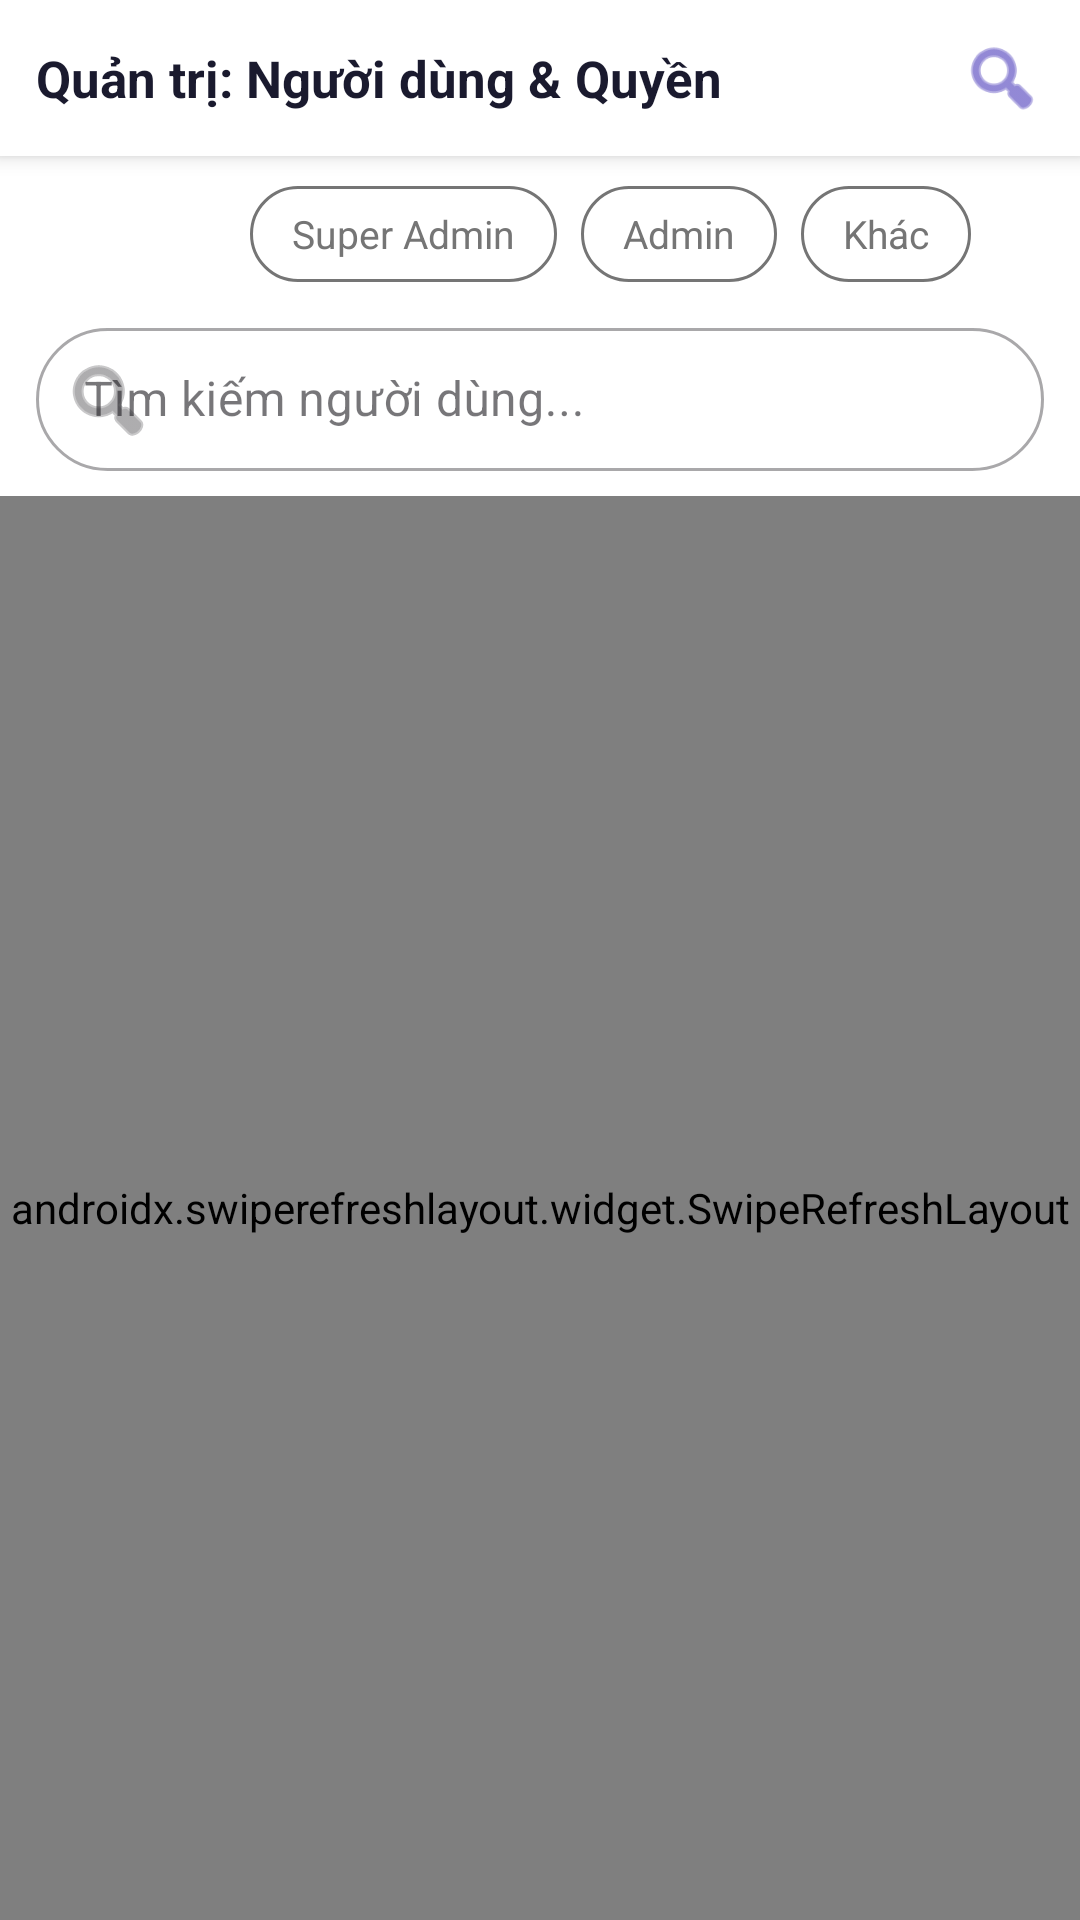

Write the Android layout XML for this screen, with the resource values it uses.
<!-- AndroidManifest.xml: application theme Theme.VSAT_COMPASS -->
<!-- res/layout/fragment_admin_user_management.xml -->
<?xml version="1.0" encoding="utf-8"?>
<LinearLayout xmlns:android="http://schemas.android.com/apk/res/android"
    xmlns:app="http://schemas.android.com/apk/res-auto"
    android:layout_width="match_parent"
    android:layout_height="match_parent"
    android:background="@color/background"
    android:orientation="vertical">

    
    <LinearLayout
        android:layout_width="match_parent"
        android:layout_height="wrap_content"
        android:background="@color/surface"
        android:elevation="4dp"
        android:gravity="center_vertical"
        android:orientation="horizontal"
        android:padding="12dp">

        <TextView
            android:layout_width="0dp"
            android:layout_height="wrap_content"
            android:layout_weight="1"
            android:text="Quản trị: Người dùng &amp; Quyền"
            android:textColor="@color/text_primary"
            android:textSize="17sp"
            android:textStyle="bold" />

        <ImageView
            android:id="@+id/ivSearch"
            android:layout_width="28dp"
            android:layout_height="28dp"
            android:src="@android:drawable/ic_menu_search"
            android:tint="@color/primary" />
    </LinearLayout>

    
    <HorizontalScrollView
        android:layout_width="match_parent"
        android:layout_height="wrap_content"
        android:background="@color/surface"
        android:scrollbars="none">

        <LinearLayout
            android:layout_width="wrap_content"
            android:layout_height="wrap_content"
            android:orientation="horizontal"
            android:paddingHorizontal="12dp"
            android:paddingVertical="10dp">

            <TextView
                android:id="@+id/tabAll"
                android:layout_width="wrap_content"
                android:layout_height="32dp"
                android:layout_marginEnd="8dp"
                android:background="@drawable/bg_chip_selected"
                android:gravity="center"
                android:paddingHorizontal="14dp"
                android:text="Tất cả"
                android:textColor="@color/white"
                android:textSize="13sp" />

            <TextView
                android:id="@+id/tabSuperAdmin"
                android:layout_width="wrap_content"
                android:layout_height="32dp"
                android:layout_marginEnd="8dp"
                android:background="@drawable/bg_chip_unselected"
                android:gravity="center"
                android:paddingHorizontal="14dp"
                android:text="Super Admin"
                android:textColor="@color/text_secondary"
                android:textSize="13sp" />

            <TextView
                android:id="@+id/tabAdmin"
                android:layout_width="wrap_content"
                android:layout_height="32dp"
                android:layout_marginEnd="8dp"
                android:background="@drawable/bg_chip_unselected"
                android:gravity="center"
                android:paddingHorizontal="14dp"
                android:text="Admin"
                android:textColor="@color/text_secondary"
                android:textSize="13sp" />

            <TextView
                android:id="@+id/tabOther"
                android:layout_width="wrap_content"
                android:layout_height="32dp"
                android:background="@drawable/bg_chip_unselected"
                android:gravity="center"
                android:paddingHorizontal="14dp"
                android:text="Khác"
                android:textColor="@color/text_secondary"
                android:textSize="13sp" />
        </LinearLayout>
    </HorizontalScrollView>

    
    <LinearLayout
        android:layout_width="match_parent"
        android:layout_height="wrap_content"
        android:background="@color/surface"
        android:paddingHorizontal="12dp"
        android:paddingBottom="8dp">

        <com.google.android.material.textfield.TextInputLayout
            android:layout_width="match_parent"
            android:layout_height="wrap_content"
            android:hint="Tìm kiếm người dùng..."
            style="@style/Widget.MaterialComponents.TextInputLayout.OutlinedBox.Dense"
            app:boxCornerRadiusTopStart="24dp"
            app:boxCornerRadiusTopEnd="24dp"
            app:boxCornerRadiusBottomStart="24dp"
            app:boxCornerRadiusBottomEnd="24dp"
            app:startIconDrawable="@android:drawable/ic_menu_search">

            <com.google.android.material.textfield.TextInputEditText
                android:id="@+id/etSearch"
                android:layout_width="match_parent"
                android:layout_height="wrap_content"
                android:imeOptions="actionSearch"
                android:inputType="text"
                android:singleLine="true" />
        </com.google.android.material.textfield.TextInputLayout>
    </LinearLayout>

    <androidx.swiperefreshlayout.widget.SwipeRefreshLayout
        android:id="@+id/swipeRefresh"
        android:layout_width="match_parent"
        android:layout_height="match_parent">

        <FrameLayout
            android:layout_width="match_parent"
            android:layout_height="match_parent">

            <androidx.recyclerview.widget.RecyclerView
                android:id="@+id/rvUsers"
                android:layout_width="match_parent"
                android:layout_height="match_parent"
                android:clipToPadding="false"
                android:paddingTop="8dp" />

            <TextView
                android:id="@+id/tvEmpty"
                android:layout_width="match_parent"
                android:layout_height="match_parent"
                android:gravity="center"
                android:padding="24dp"
                android:text="Không có người dùng"
                android:textColor="@color/text_secondary"
                android:visibility="gone" />
        </FrameLayout>
    </androidx.swiperefreshlayout.widget.SwipeRefreshLayout>

</LinearLayout>
<!-- resources referenced by this layout -->
<resources>
  <color name="background">#FFF5F5FA</color>
  <color name="primary">#FF4A3ABA</color>
  <color name="surface">#FFFFFFFF</color>
  <color name="text_primary">#FF1A1A2E</color>
  <color name="text_secondary">#FF757575</color>
  <color name="white">#FFFFFFFF</color>
  <!-- drawable bg_chip_unselected (drawable) -->
  <?xml version="1.0" encoding="utf-8"?>
  <shape xmlns:android="http://schemas.android.com/apk/res/android"
      android:shape="rectangle">
      <stroke android:width="1dp" android:color="@color/text_secondary" />
      <corners android:radius="20dp" />
      <solid android:color="@android:color/transparent" />
  </shape>
  <style name="Theme.VSAT_COMPASS" parent="Base.Theme.VSAT_COMPASS" />
  <style name="Base.Theme.VSAT_COMPASS" parent="Theme.Material3.DayNight.NoActionBar">
          
          <item name="android:fitsSystemWindows">true</item>
          <item name="android:windowLightStatusBar">true</item>
      </style>
</resources>
